pico-8 play session: hold ← + tap ❎, after a click and taps of 🅾, ❎, 🅾+❎, 🅾 in the second before t = 0

[t = 1 s] hold ← ~1s, tap ❎ ~2×
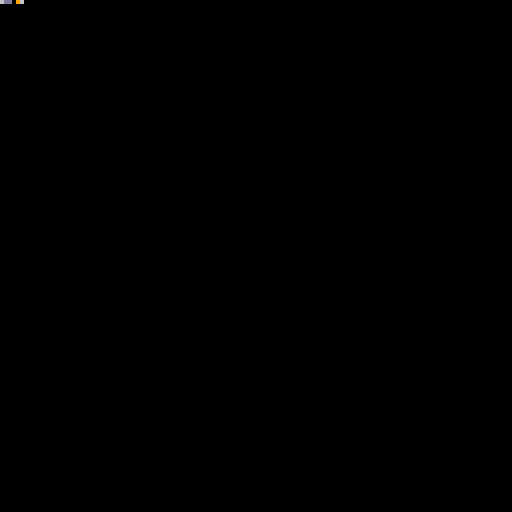
[t = 2 s] hold ← ~2s, tap ❎ ~4×
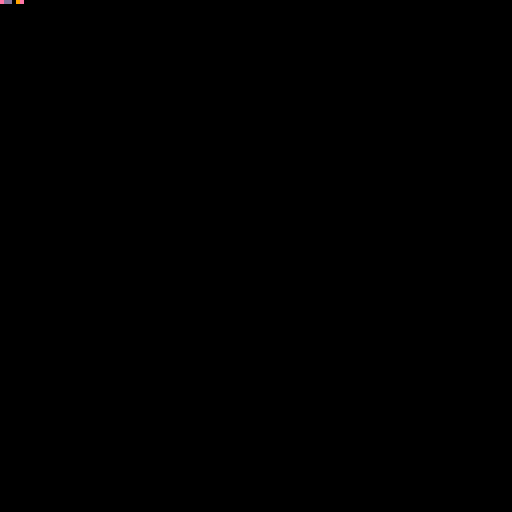
[t = 6 s] hold ← ~6s, tap ❎ ~10×
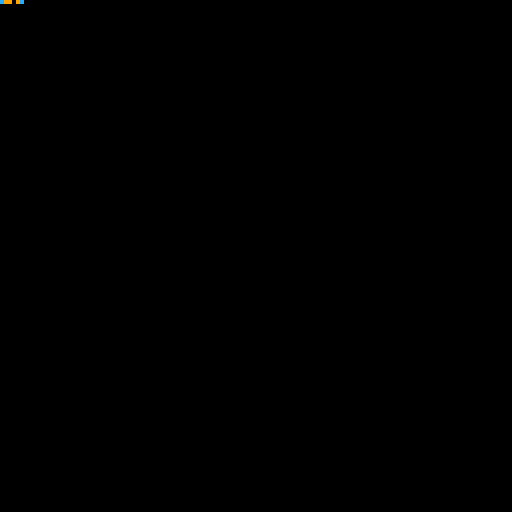

pico-8 cartridge
version 42
__lua__
local counter=1
local stats={score=3}
local alias=stats
local co=cocreate(function()
 local n=1
 while true do
  n+=1
  yield(n)
 end
end)
local coroutine_value=0
local function advance()
 counter+=1
 stats.score+=2
 local ok,n=coresume(co)
 assert(ok)
 coroutine_value=n
 if counter==2 then removed=6 end
 if counter>2 then removed=nil future=9 end
end
function _update()
 if btnp(0) then advance() end
end
function _draw()
 cls(0)
 pset(0,0,counter%16)
 pset(1,0,stats.score%16)
 pset(2,0,alias.score%16)
 pset(3,0,removed or 0)
 pset(4,0,future or 0)
 pset(5,0,coroutine_value%16)
end
